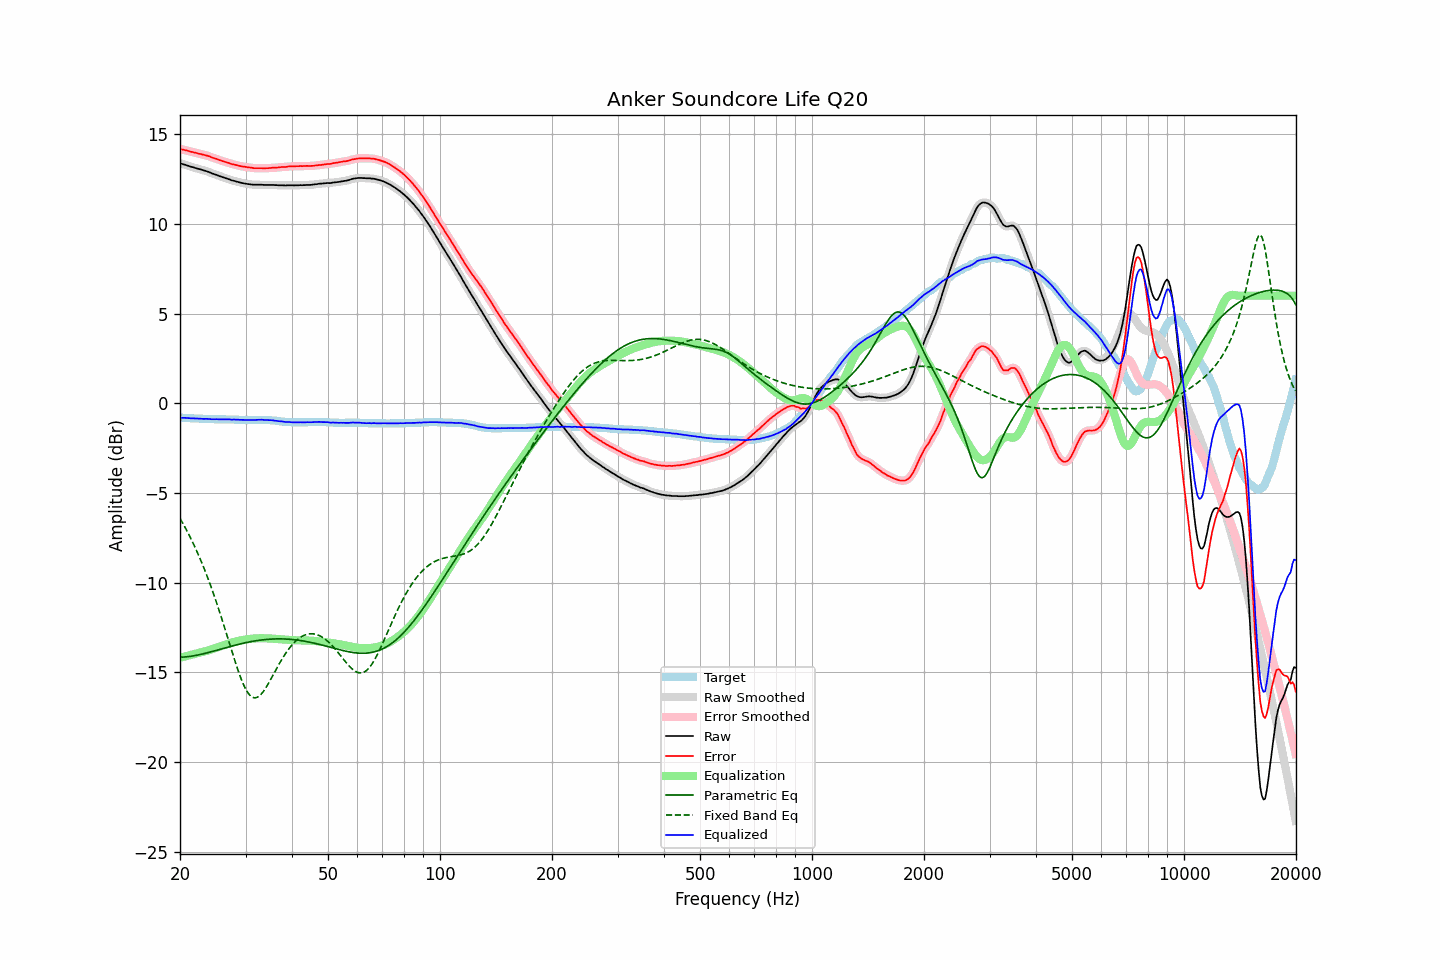

Data behind this chart, as committed beside it:
frequency, raw, error, smoothed, error_smoothed, equalization, parametric_eq, fixed_band_eq, equalized_raw, equalized_smoothed, target
20.00, 13.38, 14.18, 13.38, 14.18, -14.18, -14.16, -6.42, -0.80, -0.80, -0.80
20.20, 13.35, 14.15, 13.35, 14.16, -14.16, -14.15, -6.57, -0.81, -0.81, -0.80
20.40, 13.32, 14.13, 13.32, 14.14, -14.14, -14.15, -6.73, -0.81, -0.81, -0.81
20.61, 13.30, 14.11, 13.30, 14.11, -14.11, -14.14, -6.89, -0.81, -0.81, -0.81
20.81, 13.27, 14.09, 13.27, 14.09, -14.09, -14.13, -7.06, -0.82, -0.82, -0.82
21.02, 13.24, 14.06, 13.24, 14.07, -14.07, -14.12, -7.23, -0.83, -0.83, -0.82
21.23, 13.21, 14.04, 13.21, 14.04, -14.04, -14.11, -7.41, -0.83, -0.83, -0.83
21.44, 13.18, 14.01, 13.18, 14.02, -14.02, -14.10, -7.59, -0.84, -0.84, -0.83
21.66, 13.16, 14.00, 13.16, 14.00, -14.00, -14.09, -7.77, -0.84, -0.84, -0.84
21.87, 13.13, 13.97, 13.13, 13.98, -13.98, -14.07, -7.96, -0.85, -0.85, -0.84
22.09, 13.10, 13.95, 13.10, 13.95, -13.95, -14.05, -8.15, -0.85, -0.85, -0.85
22.31, 13.08, 13.93, 13.08, 13.93, -13.93, -14.04, -8.35, -0.85, -0.85, -0.85
22.54, 13.05, 13.90, 13.05, 13.91, -13.91, -14.02, -8.56, -0.86, -0.86, -0.85
22.76, 13.03, 13.89, 13.03, 13.89, -13.89, -14.00, -8.77, -0.86, -0.86, -0.86
22.99, 13.00, 13.86, 13.00, 13.87, -13.87, -13.98, -8.99, -0.87, -0.87, -0.86
23.22, 12.97, 13.84, 12.97, 13.84, -13.84, -13.95, -9.21, -0.87, -0.87, -0.87
23.45, 12.95, 13.82, 12.95, 13.82, -13.82, -13.93, -9.44, -0.87, -0.87, -0.87
23.69, 12.92, 13.79, 12.92, 13.80, -13.79, -13.91, -9.67, -0.87, -0.87, -0.87
23.92, 12.89, 13.77, 12.89, 13.77, -13.76, -13.89, -9.91, -0.87, -0.88, -0.88
24.16, 12.85, 13.73, 12.85, 13.73, -13.73, -13.86, -10.15, -0.88, -0.88, -0.88
24.40, 12.81, 13.69, 12.81, 13.70, -13.70, -13.84, -10.40, -0.89, -0.89, -0.88
24.65, 12.78, 13.66, 12.78, 13.67, -13.67, -13.81, -10.66, -0.89, -0.89, -0.88
24.89, 12.75, 13.64, 12.75, 13.64, -13.64, -13.79, -10.92, -0.89, -0.89, -0.89
25.14, 12.72, 13.61, 12.72, 13.61, -13.61, -13.76, -11.18, -0.89, -0.89, -0.89
25.39, 12.68, 13.57, 12.68, 13.58, -13.58, -13.74, -11.45, -0.90, -0.89, -0.89
25.65, 12.65, 13.54, 12.65, 13.54, -13.55, -13.71, -11.73, -0.90, -0.89, -0.89
25.91, 12.62, 13.51, 12.62, 13.51, -13.52, -13.69, -12.01, -0.89, -0.90, -0.89
26.16, 12.59, 13.48, 12.59, 13.48, -13.49, -13.66, -12.30, -0.90, -0.90, -0.89
26.43, 12.56, 13.45, 12.56, 13.46, -13.46, -13.64, -12.58, -0.90, -0.90, -0.89
26.69, 12.53, 13.43, 12.53, 13.43, -13.43, -13.61, -12.87, -0.90, -0.90, -0.90
26.96, 12.50, 13.40, 12.50, 13.40, -13.40, -13.59, -13.17, -0.90, -0.90, -0.90
27.23, 12.47, 13.37, 12.47, 13.37, -13.37, -13.56, -13.46, -0.90, -0.90, -0.90
27.50, 12.43, 13.33, 12.44, 13.34, -13.35, -13.54, -13.75, -0.92, -0.91, -0.90
27.77, 12.41, 13.31, 12.41, 13.32, -13.32, -13.51, -14.04, -0.91, -0.91, -0.90
28.05, 12.39, 13.30, 12.39, 13.30, -13.30, -13.49, -14.32, -0.91, -0.91, -0.91
28.33, 12.36, 13.27, 12.36, 13.28, -13.27, -13.47, -14.59, -0.91, -0.91, -0.91
28.62, 12.34, 13.25, 12.34, 13.26, -13.25, -13.45, -14.86, -0.91, -0.91, -0.91
28.90, 12.31, 13.23, 12.31, 13.23, -13.23, -13.42, -15.12, -0.92, -0.92, -0.92
29.19, 12.29, 13.21, 12.29, 13.21, -13.22, -13.40, -15.35, -0.93, -0.93, -0.92
29.48, 12.27, 13.19, 12.27, 13.20, -13.20, -13.38, -15.58, -0.93, -0.93, -0.92
29.78, 12.25, 13.18, 12.25, 13.18, -13.18, -13.36, -15.78, -0.93, -0.93, -0.93
30.08, 12.24, 13.17, 12.24, 13.17, -13.17, -13.34, -15.95, -0.93, -0.93, -0.93
30.38, 12.22, 13.15, 12.22, 13.16, -13.15, -13.32, -16.10, -0.93, -0.93, -0.93
30.68, 12.21, 13.14, 12.21, 13.15, -13.14, -13.30, -16.23, -0.93, -0.93, -0.93
30.99, 12.20, 13.13, 12.20, 13.13, -13.13, -13.29, -16.32, -0.93, -0.93, -0.93
31.30, 12.19, 13.12, 12.19, 13.12, -13.12, -13.27, -16.38, -0.93, -0.93, -0.93
31.61, 12.18, 13.10, 12.18, 13.11, -13.11, -13.26, -16.41, -0.93, -0.93, -0.92
31.93, 12.18, 13.10, 12.18, 13.10, -13.11, -13.24, -16.42, -0.93, -0.93, -0.92
32.24, 12.18, 13.10, 12.18, 13.10, -13.10, -13.23, -16.39, -0.92, -0.92, -0.92
32.57, 12.18, 13.10, 12.18, 13.10, -13.10, -13.21, -16.34, -0.92, -0.92, -0.92
32.89, 12.18, 13.10, 12.18, 13.10, -13.10, -13.20, -16.26, -0.92, -0.92, -0.92
33.22, 12.18, 13.10, 12.18, 13.10, -13.10, -13.19, -16.16, -0.92, -0.92, -0.92
33.55, 12.17, 13.09, 12.17, 13.10, -13.10, -13.18, -16.05, -0.93, -0.93, -0.92
33.89, 12.17, 13.09, 12.17, 13.10, -13.10, -13.17, -15.92, -0.93, -0.93, -0.92
34.23, 12.17, 13.10, 12.17, 13.10, -13.10, -13.16, -15.77, -0.93, -0.93, -0.93
34.57, 12.17, 13.10, 12.17, 13.11, -13.11, -13.16, -15.62, -0.94, -0.94, -0.93
34.92, 12.17, 13.11, 12.17, 13.12, -13.11, -13.15, -15.46, -0.94, -0.94, -0.94
35.27, 12.17, 13.12, 12.17, 13.12, -13.12, -13.14, -15.30, -0.95, -0.95, -0.95
35.62, 12.17, 13.13, 12.17, 13.13, -13.12, -13.14, -15.13, -0.95, -0.96, -0.96
35.97, 12.16, 13.12, 12.16, 13.13, -13.13, -13.14, -14.97, -0.97, -0.97, -0.96
... 635 more rows
